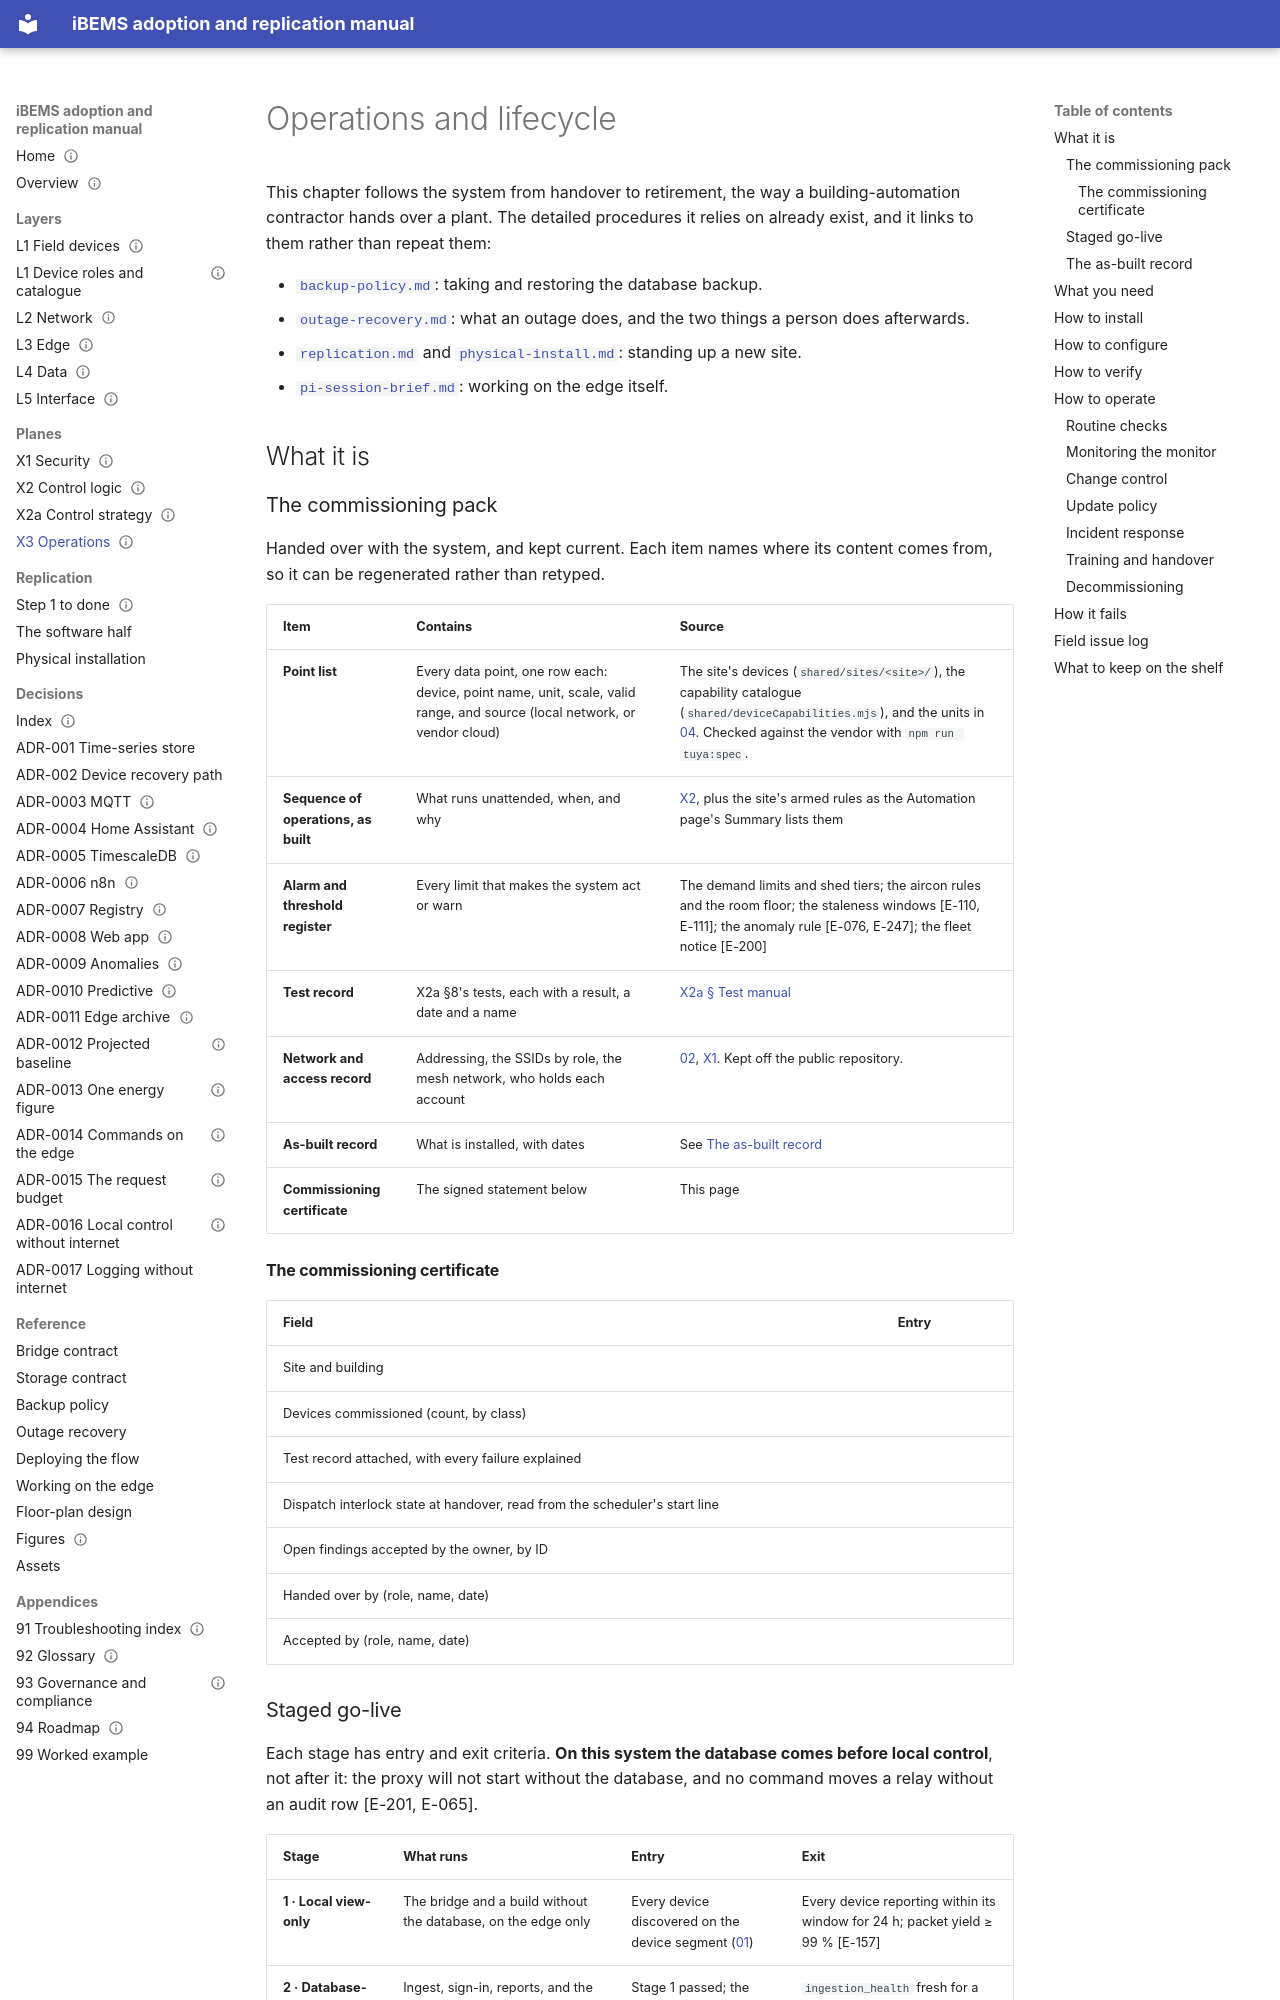

repository: bems2026/bems · page: X3-operations/index.html · generator: mkdocs

---
title: Operations and lifecycle
purpose: Commission, run, change, update, recover and eventually retire the system (plane X3)
audience: [operator, administrator]
status: Draft
last_verified: 2026-09-24
applies_to: repo 537f956
evidence: [E-017, E-018, E-027, E-038, E-039, E-065, E-076, E-110, E-111, E-124, E-131, E-157, E-183, E-186, E-188, E-200, E-201, E-213, E-216, E-225, E-228, E-247]
---

# Operations and lifecycle

This chapter follows the system from handover to retirement, the way a building-automation contractor hands over a
plant. The detailed procedures it relies on already exist, and it links to them rather than repeat them:

- [`backup-policy.md`](backup-policy.md): taking and restoring the database backup.
- [`outage-recovery.md`](outage-recovery.md): what an outage does, and the two things a person does afterwards.
- [`replication.md`](replication.md) and [`physical-install.md`](physical-install.md): standing up a new site.
- [`pi-session-brief.md`](pi-session-brief.md): working on the edge itself.

## What it is

### The commissioning pack

Handed over with the system, and kept current. Each item names where its content comes from, so it can be regenerated
rather than retyped.

| Item | Contains | Source |
|---|---|---|
| **Point list** | Every data point, one row each: device, point name, unit, scale, valid range, and source (local network, or vendor cloud) | The site's devices (`shared/sites/<site>/`), the capability catalogue (`shared/deviceCapabilities.mjs`), and the units in [04](04-data.md#the-tables). Checked against the vendor with `npm run tuya:spec`. |
| **Sequence of operations, as built** | What runs unattended, when, and why | [X2](X2-control-logic.md), plus the site's armed rules as the Automation page's Summary lists them |
| **Alarm and threshold register** | Every limit that makes the system act or warn | The demand limits and shed tiers; the aircon rules and the room floor; the staleness windows [E-110, E-111]; the anomaly rule [E-076, E-247]; the fleet notice [E-200] |
| **Test record** | X2a §8's tests, each with a result, a date and a name | [X2a § Test manual](X2a-control-strategy.md#8-test-manual) |
| **Network and access record** | Addressing, the SSIDs by role, the mesh network, who holds each account | [02](02-network.md), [X1](X1-security.md). Kept off the public repository. |
| **As-built record** | What is installed, with dates | See [The as-built record](#the-as-built-record) |
| **Commissioning certificate** | The signed statement below | This page |

#### The commissioning certificate

| Field | Entry |
|---|---|
| Site and building | |
| Devices commissioned (count, by class) | |
| Test record attached, with every failure explained | |
| Dispatch interlock state at handover, read from the scheduler's start line | |
| Open findings accepted by the owner, by ID | |
| Handed over by (role, name, date) | |
| Accepted by (role, name, date) | |
